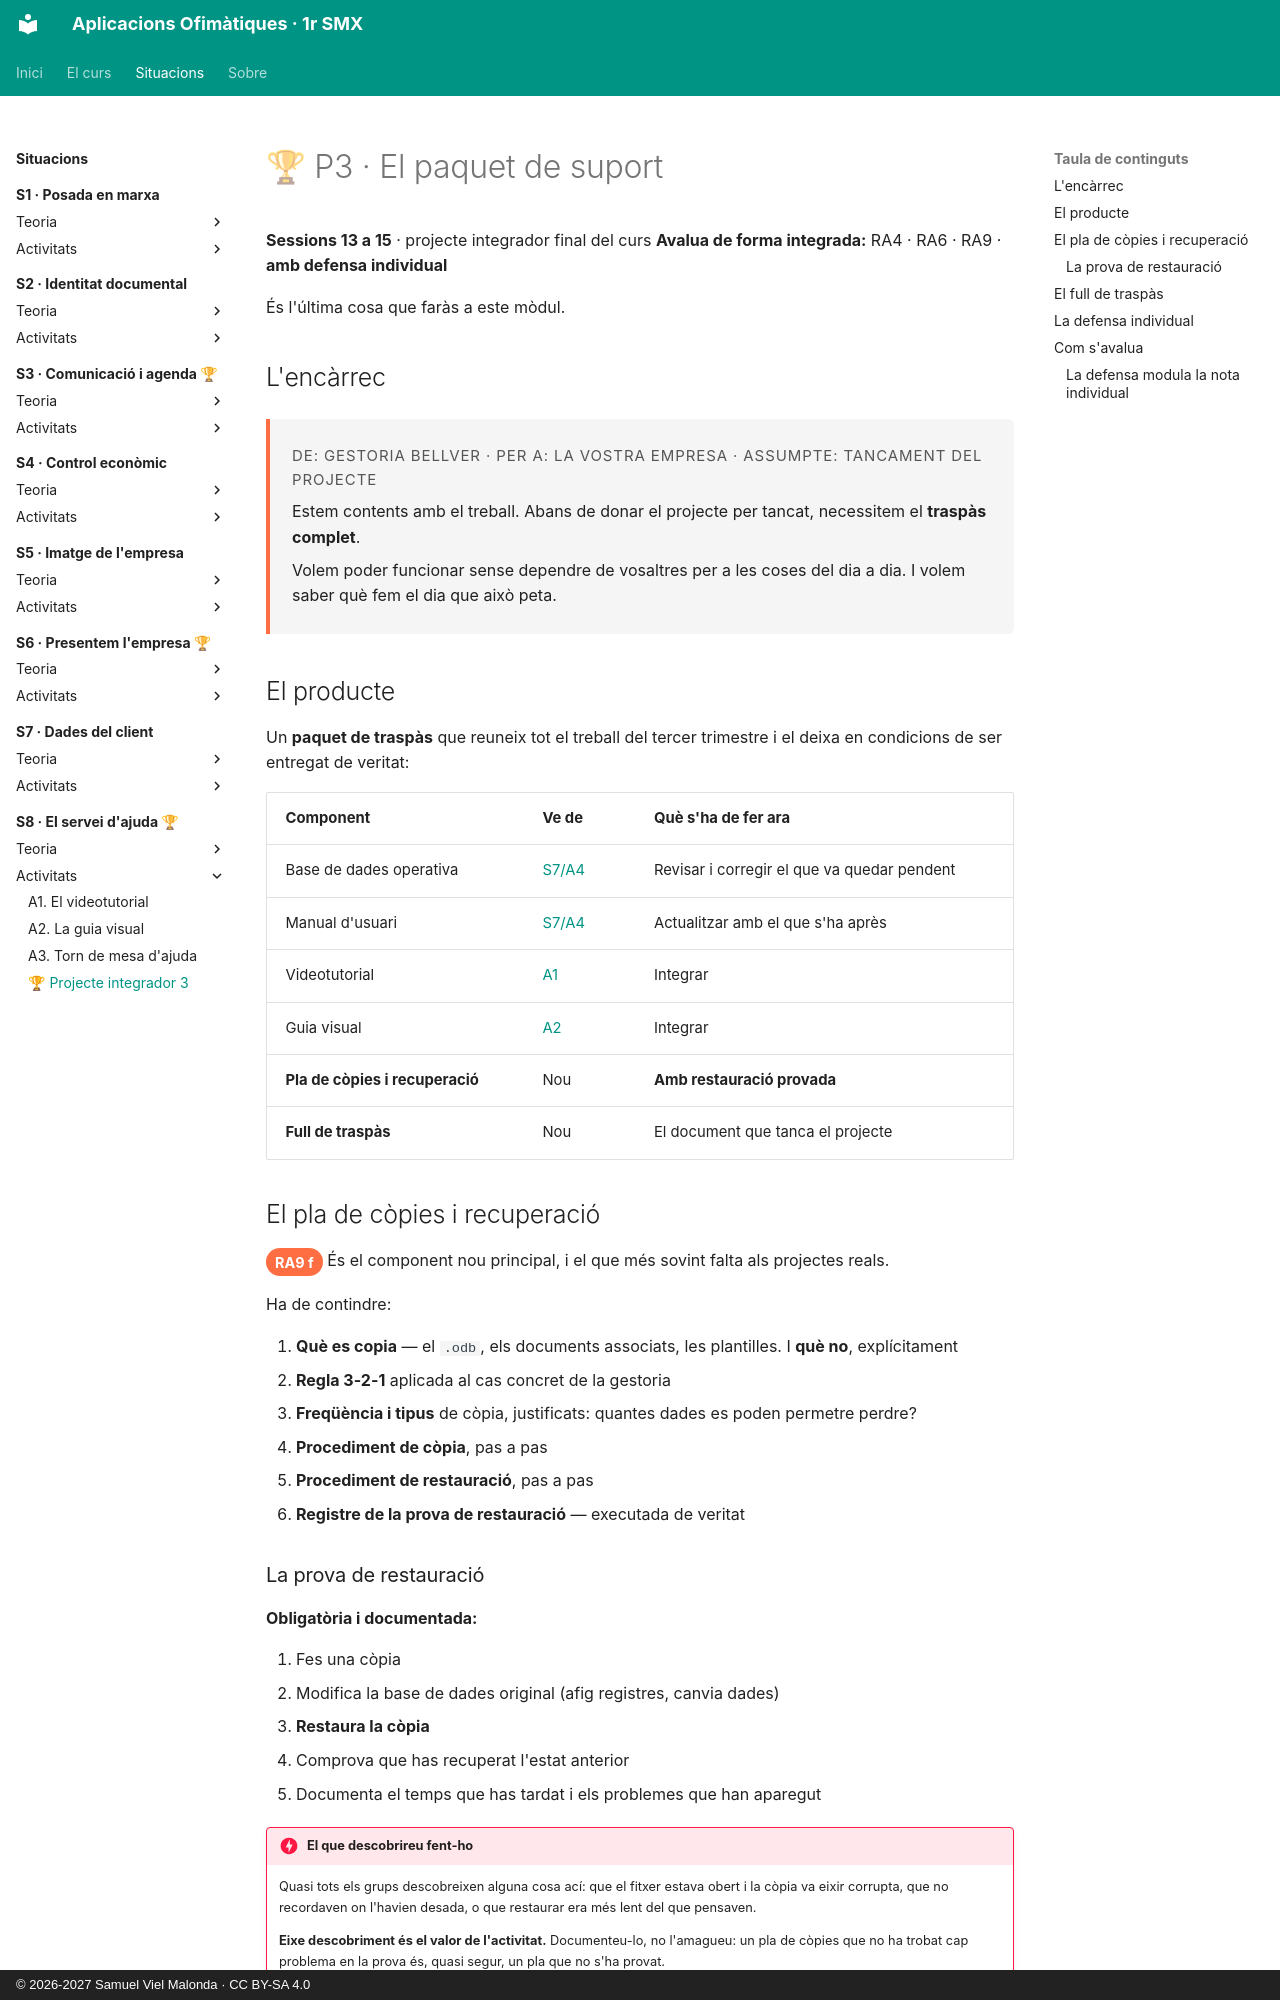

repository: samuelviel/AOF_SMX_2627 · page: S8_Servei_ajuda/activitats/P3_projecte/index.html · generator: mkdocs · copyright: © 2026-2027 Samuel Viel Malonda · CC BY-SA 4.0

# 🏆 P3 · El paquet de suport

**Sessions 13 a 15** · projecte integrador final del curs
**Avalua de forma integrada:** RA4 · RA6 · RA9 · **amb defensa individual**

És l'última cosa que faràs a este mòdul.

## L'encàrrec

<div class="encarrec" markdown>
<p class="meta">De: Gestoria Bellver · Per a: la vostra empresa · Assumpte: tancament del projecte

</p>

Estem contents amb el treball. Abans de donar el projecte per tancat, necessitem el **traspàs complet**.

Volem poder funcionar sense dependre de vosaltres per a les coses del dia a dia. I volem saber què fem el dia que això peta.
</div>

## El producte

Un **paquet de traspàs** que reuneix tot el treball del tercer trimestre i el deixa en condicions de ser entregat de veritat:

| Component | Ve de | Què s'ha de fer ara |
| --- | --- | --- |
| Base de dades operativa | [S7/A4](../../S7_Dades_client/activitats/A4_entrega.md) | Revisar i corregir el que va quedar pendent |
| Manual d'usuari | [S7/A4](../../S7_Dades_client/activitats/A4_entrega.md) | Actualitzar amb el que s'ha après |
| Videotutorial | [A1](A1_videotutorial.md) | Integrar |
| Guia visual | [A2](A2_guia.md) | Integrar |
| **Pla de còpies i recuperació** | Nou | **Amb restauració provada** |
| **Full de traspàs** | Nou | El document que tanca el projecte |

## El pla de còpies i recuperació

<span class="ca">RA9 f</span> És el component nou principal, i el que més sovint falta als projectes reals.

Ha de contindre:

1. **Què es copia** — el `.odb`, els documents associats, les plantilles. I **què no**, explícitament
2. **Regla 3-2-1** aplicada al cas concret de la gestoria
3. **Freqüència i tipus** de còpia, justificats: quantes dades es poden permetre perdre?
4. **Procediment de còpia**, pas a pas
5. **Procediment de restauració**, pas a pas
6. **Registre de la prova de restauració** — executada de veritat

### La prova de restauració

**Obligatòria i documentada:**

1. Fes una còpia
2. Modifica la base de dades original (afig registres, canvia dades)
3. **Restaura la còpia**
4. Comprova que has recuperat l'estat anterior
5. Documenta el temps que has tardat i els problemes que han aparegut

!!! danger "El que descobrireu fent-ho"
    Quasi tots els grups descobreixen alguna cosa ací: que el fitxer estava obert i la còpia va eixir corrupta, que no recordaven on l'havien desada, o que restaurar era més lent del que pensaven.

    **Eixe descobriment és el valor de l'activitat.** Documenteu-lo, no l'amagueu: un pla de còpies que no ha trobat cap problema en la prova és, quasi segur, un pla que no s'ha provat.
